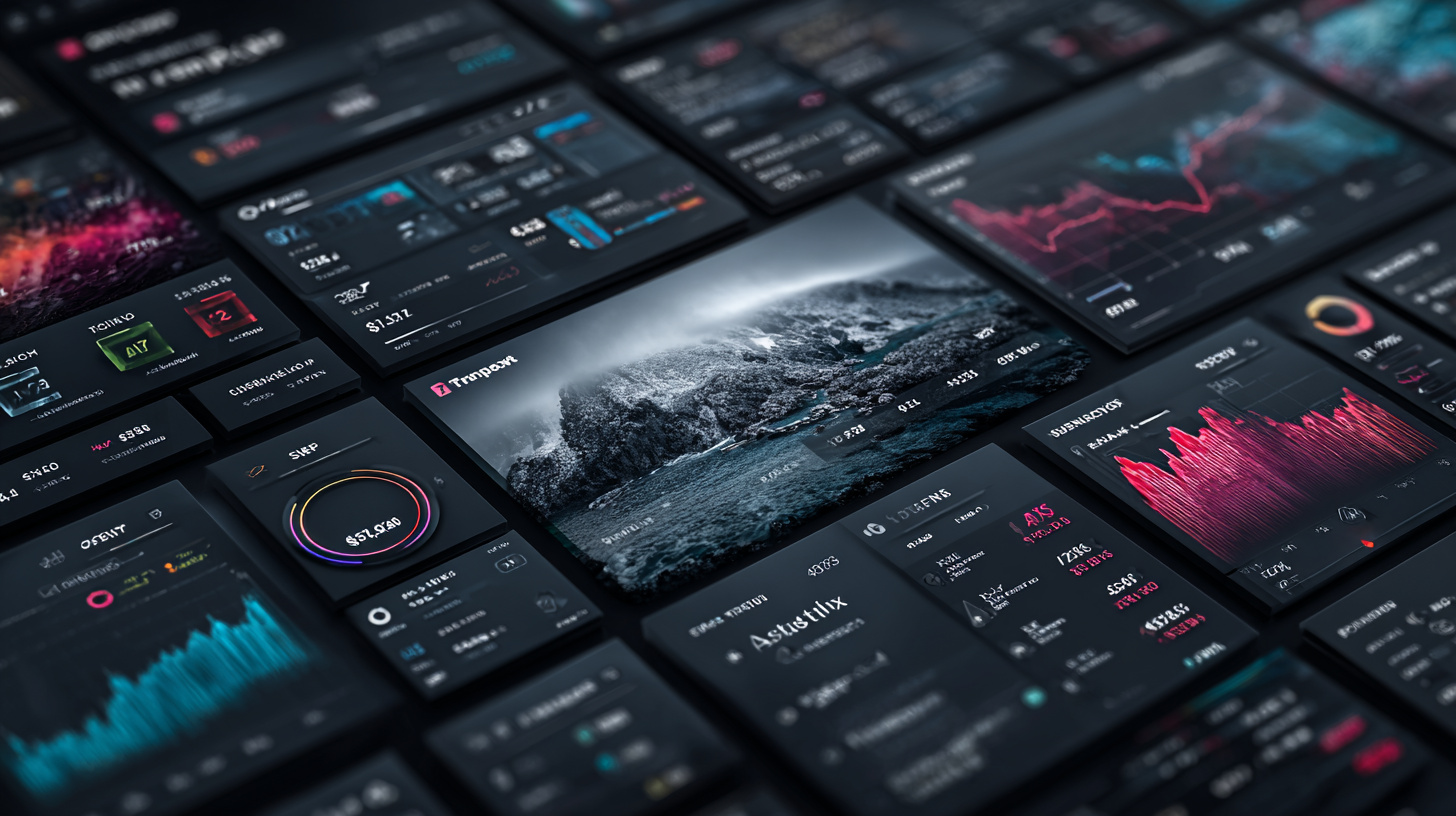
Generation parameters embedded in this image by Midjourney (PNG 'Description' text chunk):
UI/UX moodboard for a 'Prompt Library' subscription service. Keywords: professional, futuristic, data-rich, dark mode. The aesthetic is 'Glassmorphism' combined with a 'Masonry Grid' layout. Color Palette: Deep charcoal gray background, with vibrant 'intelligent blue' and 'magenta' as accent colors. This should look like a high-tech dashboard. --ar 16:9 --raw --stylize 300 --v 7 Job ID: ed4d2f4b-dc43-4a74-ade4-7401967c94a1